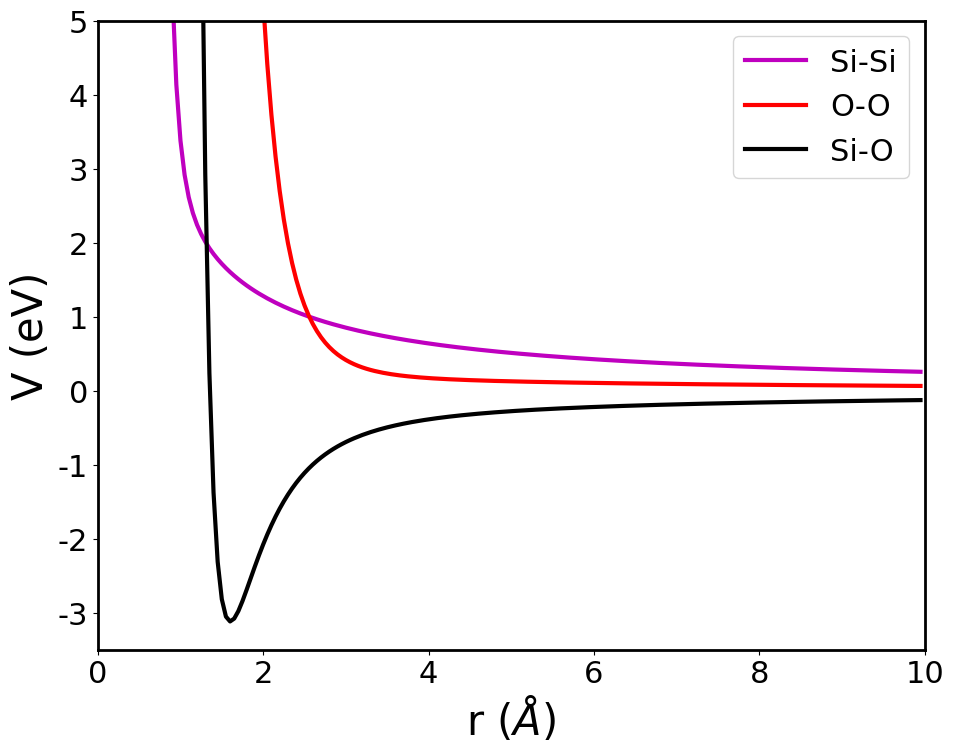
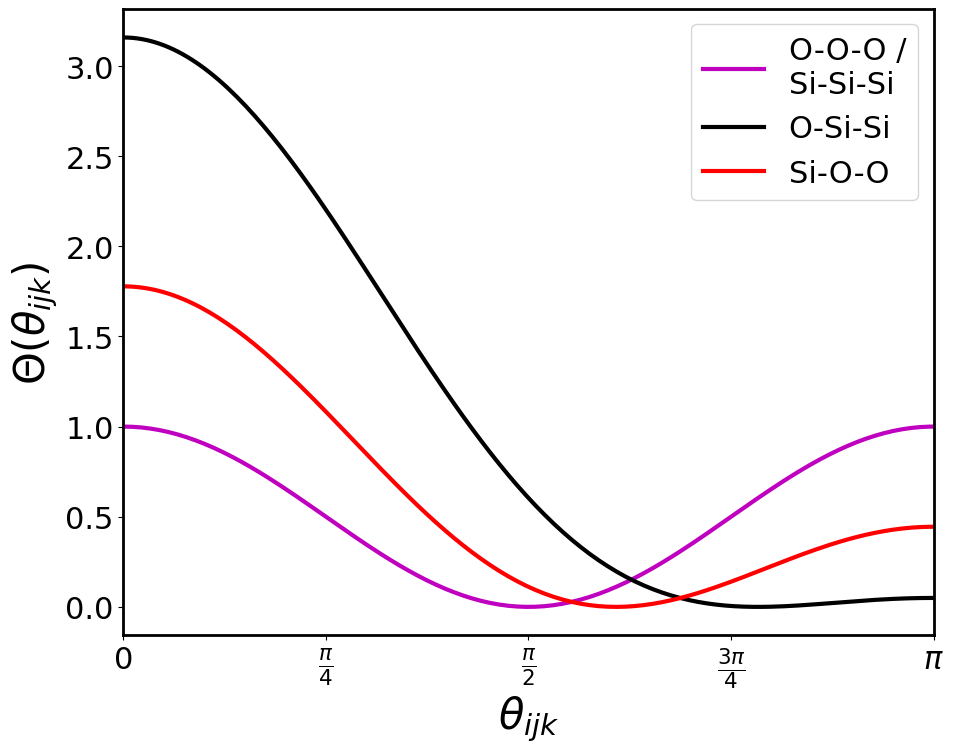
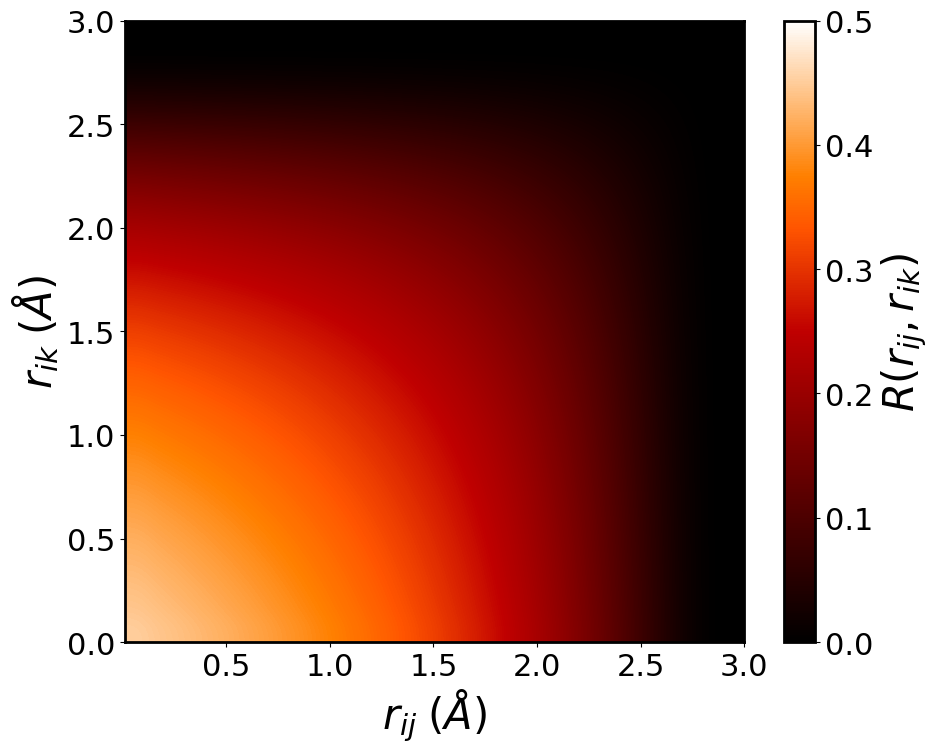

Write Python code to recreate these figures, in order.
import matplotlib.pyplot as plt
from matplotlib.ticker import FuncFormatter, MultipleLocator
import numpy as np
import math
import matplotlib
font = {'family' : 'normal',
        'weight' : 'normal',
        'size'   : 22}

matplotlib.rc('font', **font)
matplotlib.rc('axes', linewidth=2)
matplotlib.rc('lines', linewidth=3)


def rino(i):
    potential = []

    for r in radius:
        if r<rcut:
            V = (i['H']/(r**(i['eta']))) + ((i['Zi']*i['Zj'])/r)*math.exp(-r/i['lambda1']) - (i['D']/r**4)*math.exp(-r/i['lambda4']) - (i['W']/r**6)
        else:
            V = 0
        potential.append(V)
    rinoPotential2body.append(potential)

def rino2(i):
    potAngles = []
    potRadius = []

    for angle in angles:
        V = ((math.cos(angle)-i['cosTheta'])**2)/(1 + i['C']*(math.cos(angle)-i['cosTheta'])**2)
        potAngles.append(V)
    rinoPot3bodyAngle.append(potAngles)



SiSiSi = {
    'H': 0.82023,
    'eta': 11.0,
    'Zi': 1.6,
    'Zj': 1.6,
    'lambda1': 999,
    'D': 0.0,
    'lambda4': 4.43,
    'W': 0.0,
    'B': 0.0,
    'cosTheta': 0.0,
    'C': 0.0,
    'gamma':0.0,
    'r0': 0.0,
    }

OOO = {
    'H': 743.848,
    'eta': 7.0,
    'Zi': -0.8,
    'Zj': -0.8,
    'lambda1': 999,
    'D': 22.1179,
    'lambda4': 4.43,
    'W': 0.0,
    'B': 0.0,
    'cosTheta': 0.0,
    'C': 0.0,
    'gamma': 0.0,
    'r0': 0.0,
    }

OSiSi = {
    'H': 163.859,
    'eta': 9.0,
    'Zi': -0.8,
    'Zj': 1.6,
    'lambda1': 999,
    'D': 44.2357,
    'lambda4': 4.43,
    'W': 0.0,
    'B': 20.146,
    'cosTheta': -0.77714596,
    'C': 0.0,
    'gamma': 1.0,
    'r0': 2.6,
    }

SiOO = {
    'H': 163.859,
    'eta': 9.0,
    'Zi': 1.6,
    'Zj': -0.8,
    'lambda1': 999,
    'D': 44.2357,
    'lambda4': 4.43,
    'W': 0.0,
    'B': 5.0365,
    'cosTheta': -0.333333333333,
    'C': 0.0,
    'gamma': 1.0,
    'r0': 2.6,
    }

rcut = 10.0
pot2 = [SiSiSi, OOO, SiOO]
pot3 = [SiSiSi, OOO, OSiSi, SiOO]
radius = np.arange(0.9,10.00,0.05)
radiusAngle1 = np.arange(0.5,3.0,0.1)
radiusAngle2 = np.arange(0.5,3.0,0.1)
angles = np.linspace(0,np.pi,180)

rinoPotential2body = []
rinoPotential3body = []

rinoPot3bodyAngle = []
rinoPot3bodyRadius = []

for i in pot2:
    rino(i)
#np.savetxt('rinoPotential2body.out', np.c_[radius,rinoPotential2body[0],rinoPotential2body[1],rinoPotential2body[2]])


for i in pot3:
    rino2(i)

#2-body
fig, ax = plt.subplots(figsize=(10,8))
ax.plot(radius, rinoPotential2body[0], 'm', label='Si-Si')
ax.plot(radius, rinoPotential2body[1], 'r', label='O-O')
ax.plot(radius, rinoPotential2body[2], 'k', label='Si-O')
ax.legend()
plt.xlabel(r'r ($\AA$)', fontsize=30)
plt.ylabel(r'V (eV)', fontsize=30)
plt.xlim([0, 10])
plt.ylim([-3.5, 5])
plt.tight_layout()
plt.savefig('rino2.png',dpi=100)
plt.close()


#3-body angle
fig, bx = plt.subplots(figsize=(10,8))
# bx.plot(angles, rinoPot3bodyAngle[0], 'g', label='Si-Si-Si')
bx.plot(angles, rinoPot3bodyAngle[1], 'm',label='O-O-O /\nSi-Si-Si')
bx.plot(angles, rinoPot3bodyAngle[2], 'k', label='O-Si-Si')
bx.plot(angles, rinoPot3bodyAngle[3], 'r', label='Si-O-O')
plt.xlim([0,np.pi])
tick_pos= [0, np.pi/4, np.pi/2, 3*np.pi/4 , np.pi]
labels = ['0', r'$\frac{\pi}{4}$', r'$\frac{\pi}{2}$', r'$\frac{3\pi}{4}$', r'$\pi$']
plt.xticks(tick_pos, labels)
plt.xlabel(r'$\theta_{ijk}$', fontsize=30, labelpad=2)
plt.ylabel(r'$\Theta(\theta_{ijk})$', fontsize=30)
bx.legend()
plt.tight_layout()
plt.savefig('rino3Angle.png',dpi=100)
plt.close()


#3-body Radius
x = np.arange(0.1,2.6,0.1)
y = np.arange(0.1,2.6,0.1)

plt.subplots(figsize=(10,8))
X, Y = np.meshgrid(x,y)
Z = np.zeros((len(x),len(x)))

# for i in range(len(x)):
#    for j in range(len(x)):
#        Z[i,j] = f(X[i,j],Y[i,j])
i = OSiSi
Z = np.exp(i['gamma']/(X-i['r0'])) * np.exp(i['gamma']/(Y-i['r0']))
# plt.xlim([0, 3])
# plt.ylim([0, 3])
plt.imshow(Z, interpolation='catrom', cmap='gist_heat', extent=[0.01,3,0,3], origin='lower',vmin=0, vmax=0.5)
plt.xlabel(r'$r_{ij} \;(\AA)$', fontsize=30)
plt.ylabel(r'$r_{ik} \;(\AA)$', fontsize=30)
cbar = plt.colorbar()
cbar.ax.locator_params(nbins=5)
cbar.set_label(r'$R(r_{ij},r_{ik})$', fontsize=30)
plt.tight_layout()
plt.savefig('rino3Radius.png',dpi=100)
plt.close()
# plt.show()
